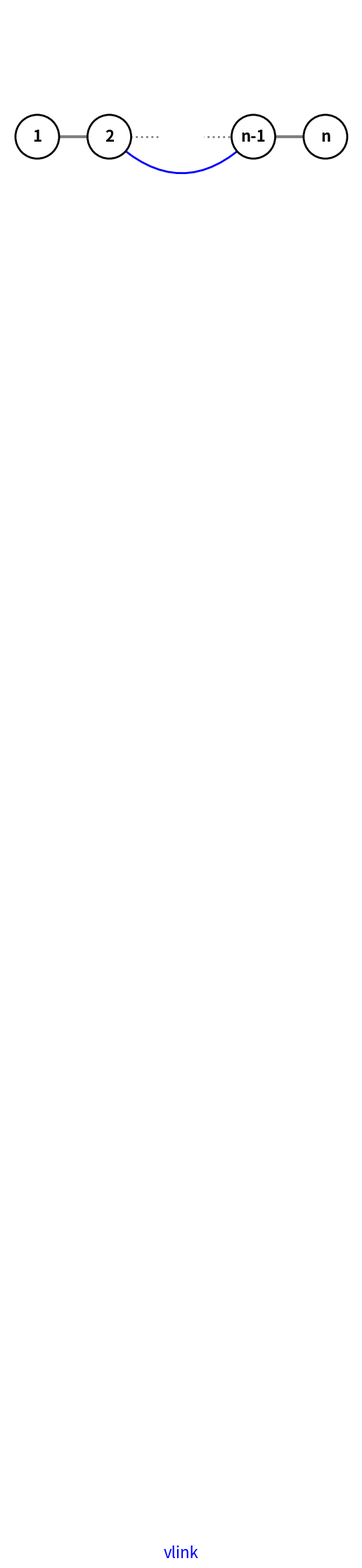

Recreate this plot in Python. (Note: this script raises an exception after producing the figure.)
import matplotlib.pyplot as plt
import networkx as nx
from matplotlib.patches import FancyArrowPatch

# Create a graph object
G = nx.Graph()

# Add nodes
G.add_nodes_from(range(1, 6))

# Add edges to form a line topology
G.add_edges_from([(1, 2), (2, 3), (3, 4), (4, 5)])

# Define position for each node in a line layout
pos = {1: (0, 0), 2: (1, 0), 3: (2, 0), 4: (3, 0), 5: (4, 0)}

# Define edge styles and widths
edge_styles = ['dotted' if (u == 2 and v == 3) or (u == 3 and v == 4) else 'solid'
                for u, v in G.edges()]
edge_widths = [2 if (u == 2 and v == 3) or (u == 3 and v == 4) else 3
               for u, v in G.edges()]  # Adjust width values as needed

# Define custom labels for nodes
custom_labels = {4: 'n-1', 5: 'n'}

# Draw the graph with larger nodes
fig, ax = plt.subplots()

# Draw nodes and edges using NetworkX
nx.draw(G, pos, with_labels=True, node_size=2000, node_color='white', edge_color='gray', 
        linewidths=2, edgecolors=['black' if node != 3 else 'white' for node in G.nodes()],
        font_size=16, font_weight='bold', labels={**{n: '' if n == 3 else n for n in G.nodes()}, **custom_labels},
        style=edge_styles, width=edge_widths, ax=ax)

# Draw the curved line between nodes 2 and 4
curve_pos = [(pos[2][0], pos[2][1]), 
             (0.5 * (pos[2][0] + pos[4][0]), 0.5 * (pos[2][1] + pos[4][1]) - 0.5),  # More curvature
             (pos[4][0], pos[4][1])]

# Draw the curve manually
curve = FancyArrowPatch(curve_pos[0], curve_pos[2], connectionstyle="arc3,rad=.5", color="blue", linewidth=2, arrowstyle='-|>', mutation_scale=10)
ax.add_patch(curve)

# Add label to the curve at the bottom
label_pos = (0.5 * (curve_pos[0][0] + curve_pos[2][0]), 0.5 * (curve_pos[0][1] + curve_pos[2][1]) - 0.6)
ax.text(label_pos[0], label_pos[1], 'vlink', fontsize=16, ha='center', color='blue')

# Set title and show plot
plt.axis('off')
plt.savefig('plots/poc_net_plot.svg', format='svg')
